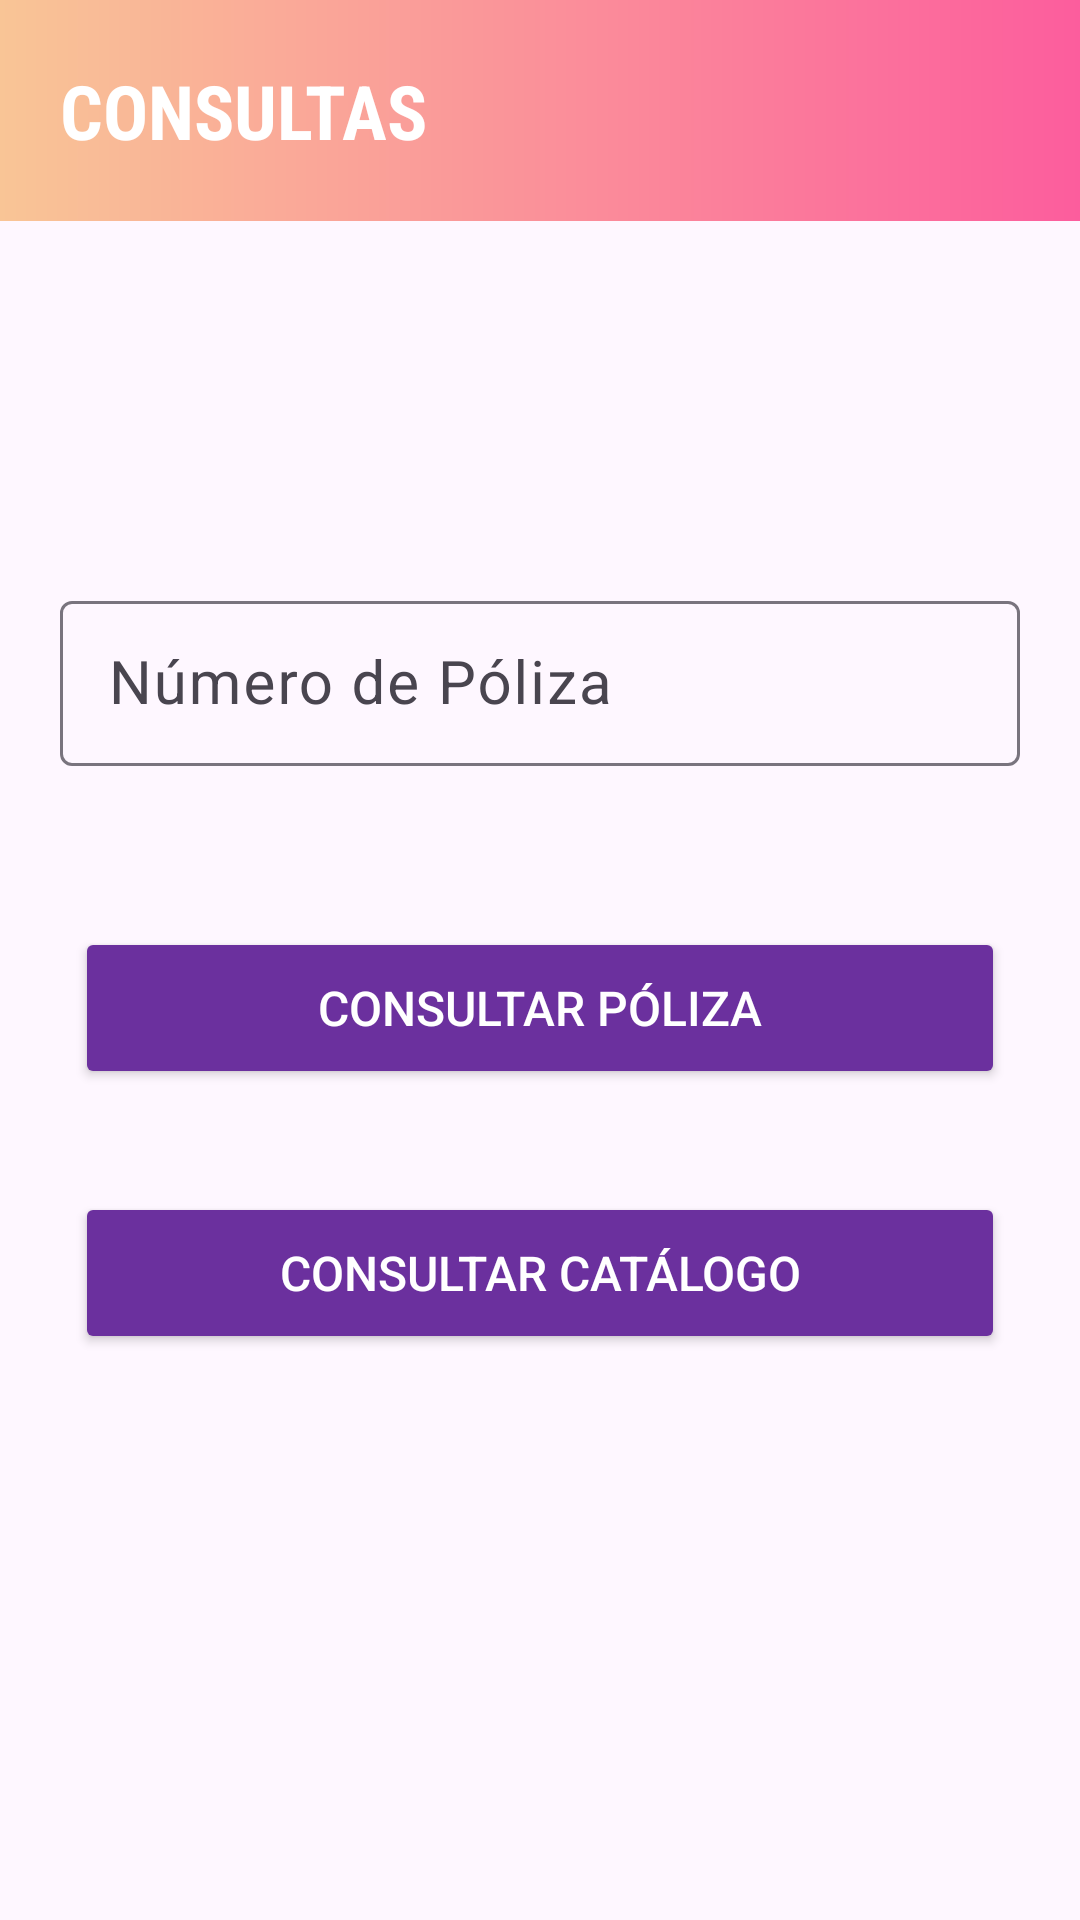

Write the Android layout XML for this screen, with the resource values it uses.
<!-- AndroidManifest.xml: application theme Theme.CuentasPolizas -->
<!-- res/layout/activity_consulta_polizas.xml -->
<?xml version="1.0" encoding="utf-8"?>
<androidx.constraintlayout.widget.ConstraintLayout xmlns:android="http://schemas.android.com/apk/res/android"
    xmlns:app="http://schemas.android.com/apk/res-auto"
    xmlns:tools="http://schemas.android.com/tools"
    android:layout_width="match_parent"
    android:layout_height="match_parent"
    tools:context=".activity_consulta_polizas">

    <com.google.android.material.textfield.TextInputLayout
        android:id="@+id/textInputLayoutNombreCuenta"
        android:layout_width="match_parent"
        android:layout_height="wrap_content"
        android:layout_marginStart="20dp"
        android:layout_marginEnd="20dp"
        app:layout_constraintBottom_toBottomOf="parent"
        app:layout_constraintEnd_toEndOf="parent"
        app:layout_constraintHorizontal_bias="0.0"
        app:layout_constraintStart_toStartOf="parent"
        app:layout_constraintTop_toBottomOf="@+id/Catalogo"
        app:layout_constraintVertical_bias="0.24000001">


        <EditText
            android:id="@+id/txtPoliza"
            android:layout_width="match_parent"
            android:layout_height="55dp"
            android:hint="Número de Póliza"
            android:inputType="text"
            android:textSize="20dp" />
    </com.google.android.material.textfield.TextInputLayout>

    <Button
        android:id="@+id/btnConsultarCatalogo2"
        android:layout_width="0dp"
        android:layout_height="54dp"
        android:backgroundTint="#6B309E"
        android:text="Consultar Catálogo"
        android:textAllCaps="true"
        android:textColor="#fff"
        android:textSize="16sp"
        app:layout_constraintBottom_toBottomOf="parent"
        app:layout_constraintEnd_toEndOf="@+id/btnConsultarPoliza"
        app:layout_constraintHorizontal_bias="0.0"

        app:layout_constraintStart_toStartOf="@+id/btnConsultarPoliza"
        app:layout_constraintTop_toBottomOf="@+id/btnConsultarPoliza"
        app:layout_constraintVertical_bias="0.154" />

    <Button
        android:id="@+id/btnConsultarPoliza"
        android:layout_width="0dp"
        android:layout_height="54dp"
        android:layout_margin="25dp"
        android:backgroundTint="#6B309E"
        android:text="Consultar Póliza"
        android:textAllCaps="true"
        android:textColor="#fff"
        android:textSize="16sp"
        app:layout_constraintBottom_toBottomOf="parent"
        app:layout_constraintEnd_toEndOf="parent"

        app:layout_constraintHorizontal_bias="0.4"
        app:layout_constraintStart_toStartOf="parent"
        app:layout_constraintTop_toBottomOf="@+id/textInputLayoutNombreCuenta"
        app:layout_constraintVertical_bias="0.102" />

    <TextView
        android:id="@+id/Catalogo"
        android:layout_width="0dp"
        android:layout_height="wrap_content"
        android:background="@drawable/gradientelogo"
        android:fontFamily="sans-serif-condensed"
        android:padding="20dp"
        android:text="CONSULTAS"
        android:textColor="#fff"
        android:textSize="25dp"
        android:textStyle="bold"
        app:layout_constraintBottom_toBottomOf="parent"
        app:layout_constraintEnd_toEndOf="parent"
        app:layout_constraintStart_toStartOf="parent"
        app:layout_constraintTop_toTopOf="parent"
        app:layout_constraintVertical_bias="0.0" />




</androidx.constraintlayout.widget.ConstraintLayout>
<!-- resources referenced by this layout -->
<resources>
  <!-- drawable gradientelogo (drawable) -->
  <?xml version="1.0" encoding="utf-8"?>
  <shape xmlns:android="http://schemas.android.com/apk/res/android">
      <gradient
          android:startColor="#FC5D9D"
          android:endColor="#F9C596"
          android:angle="180"/>
  </shape>
  <style name="Theme.CuentasPolizas" parent="Base.Theme.CuentasPolizas" />
  <style name="Base.Theme.CuentasPolizas" parent="Theme.Material3.DayNight.NoActionBar">
          
  
  
  
      </style>
</resources>
